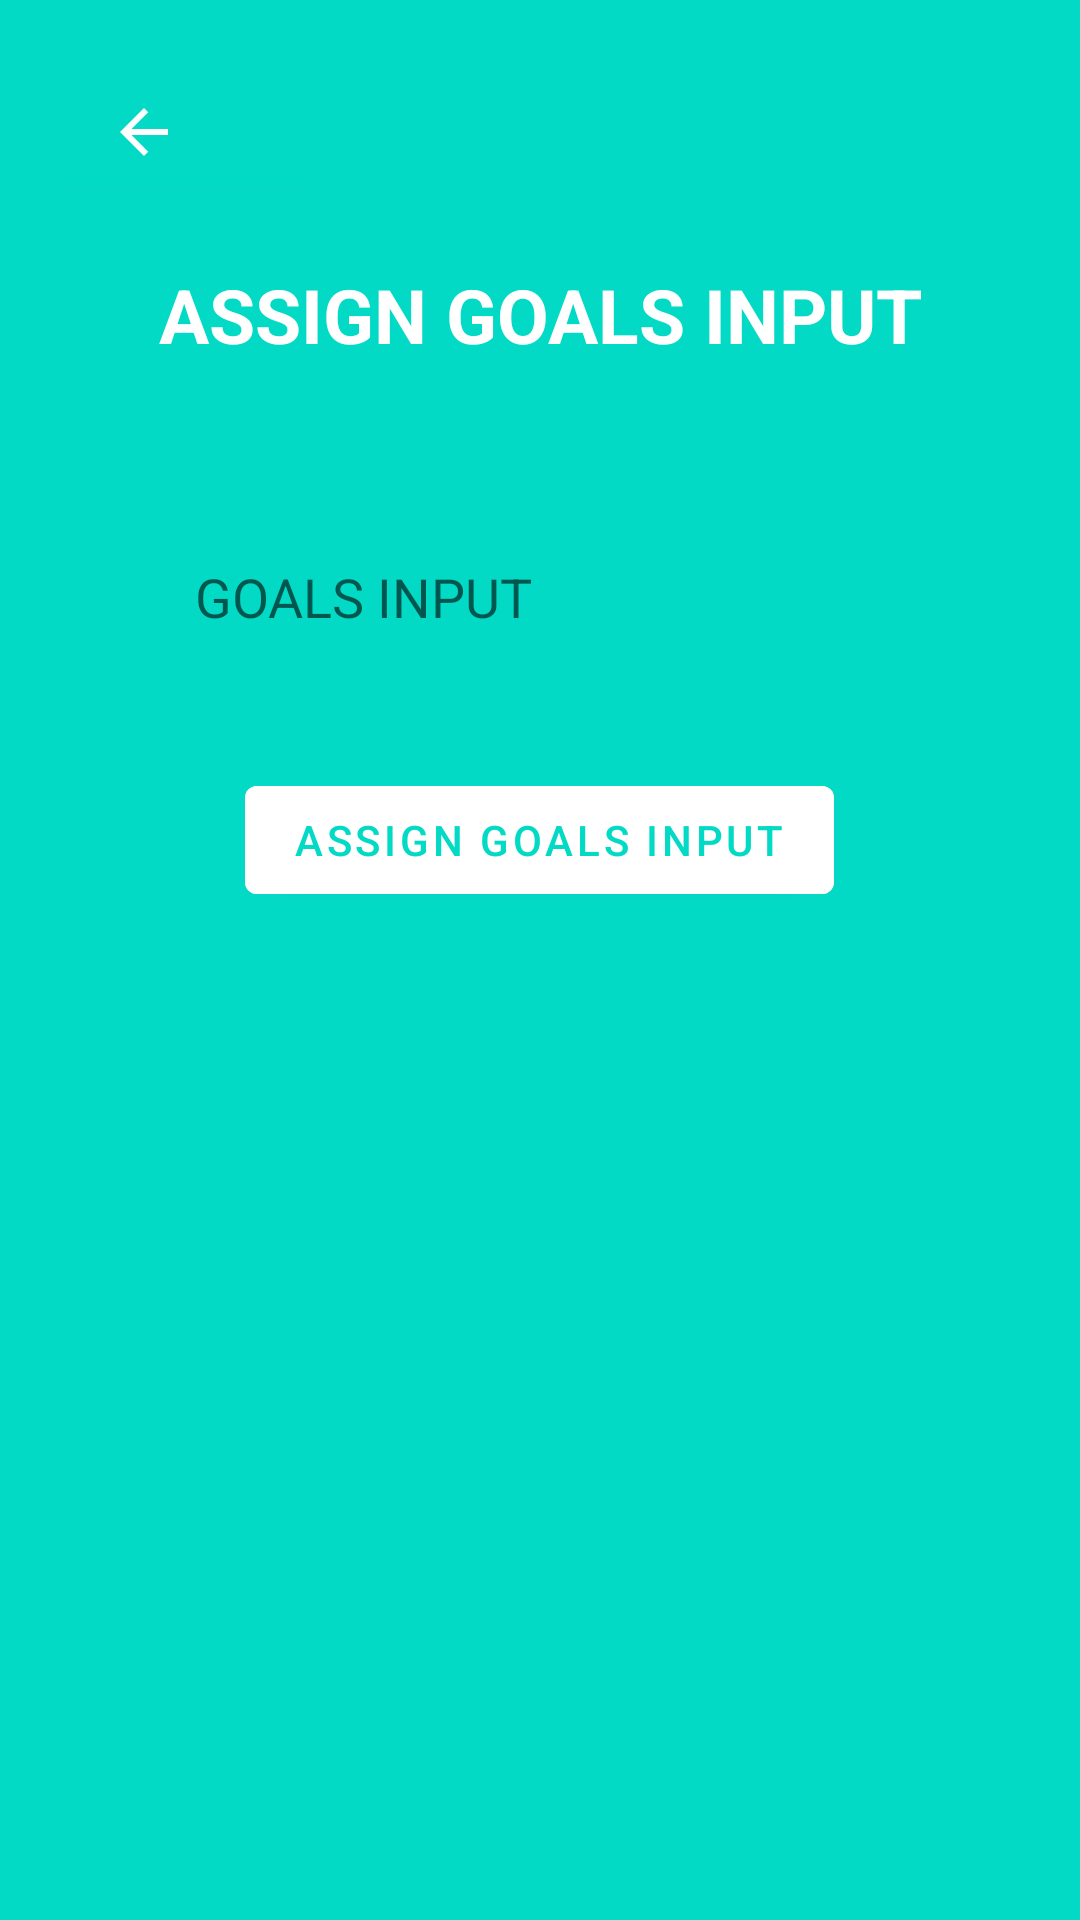

Android layout source for this screen:
<!-- AndroidManifest.xml: application theme Theme.PLANer -->
<!-- res/layout/activity_assign_daily_number.xml -->
<?xml version="1.0" encoding="utf-8"?>
<LinearLayout xmlns:android="http://schemas.android.com/apk/res/android"
    xmlns:app="http://schemas.android.com/apk/res-auto"
    xmlns:tools="http://schemas.android.com/tools"
    android:layout_width="match_parent"
    android:layout_height="match_parent"
    android:background="@color/teal_200"
    android:orientation="vertical"
    android:padding="20dp"
    tools:context=".AssignDailyNumberActivity">

    <com.google.android.material.button.MaterialButton
        android:id="@+id/return_button"
        android:layout_width="wrap_content"
        android:layout_height="wrap_content"
        app:backgroundTint="@color/teal_200"
        app:icon="@drawable/return_vector" />

    <TextView
        android:id="@+id/daily_number_textview"
        android:layout_width="match_parent"
        android:layout_height="wrap_content"
        android:layout_margin="20dp"
        android:gravity="center"
        android:text="ASSIGN GOALS INPUT"
        android:textColor="@color/white"
        android:textSize="25dp"
        android:textStyle="bold" />

    <LinearLayout
        android:layout_width="match_parent"
        android:layout_height="wrap_content"
        android:layout_margin="10dp"
        android:background="@drawable/edittext_roundedbox"
        android:orientation="vertical"
        android:padding="10dp">

        <EditText
            android:id="@+id/daily_number_input"
            android:layout_width="match_parent"
            android:layout_height="wrap_content"
            android:layout_margin="10dp"
            android:background="@color/teal_100"
            android:hint="GOALS INPUT"
            android:padding="15dp" />

    </LinearLayout>

    <com.google.android.material.button.MaterialButton
        android:id="@+id/assign_dailynumber_button"
        android:layout_width="wrap_content"
        android:layout_height="wrap_content"
        android:layout_gravity="center"
        android:backgroundTint="@color/white"
        android:text="ASSIGN GOALS INPUT"
        android:textColor="@color/teal_200" />

</LinearLayout>
<!-- resources referenced by this layout -->
<resources>
  <color name="teal_100">#3003DAC5</color>
  <color name="teal_200">#FF03DAC5</color>
  <color name="white">#FFFFFFFF</color>
  <!-- drawable return_vector (drawable) -->
  <?xml version="1.0" encoding="utf-8"?>
  <vector xmlns:android="http://schemas.android.com/apk/res/android"
      android:width="24dp"
      android:height="24dp"
      android:viewportWidth="24"
      android:viewportHeight="24">
  
      <path
          android:fillColor="@color/white"
          android:pathData="M20,11H7.83l5.59,-5.59L12,4l-8,8 8,8 1.41,-1.41L7.83,13H20v-2z"/>
  
  </vector>
  <style name="Theme.PLANer" parent="Theme.MaterialComponents.DayNight.NoActionBar">
          
          <item name="colorPrimary">@color/purple_500</item>
          <item name="colorPrimaryVariant">@color/purple_700</item>
          <item name="colorOnPrimary">@color/white</item>
          
          <item name="colorSecondary">@color/teal_200</item>
          <item name="colorSecondaryVariant">@color/teal_700</item>
          <item name="colorOnSecondary">@color/black</item>
          
          <item name="android:statusBarColor">?attr/colorPrimaryVariant</item>
          
      </style>
  <color name="purple_500">#FF6200EE</color>
  <color name="purple_700">#FF3700B3</color>
  <color name="teal_700">#FF018786</color>
  <color name="black">#FF000000</color>
</resources>
